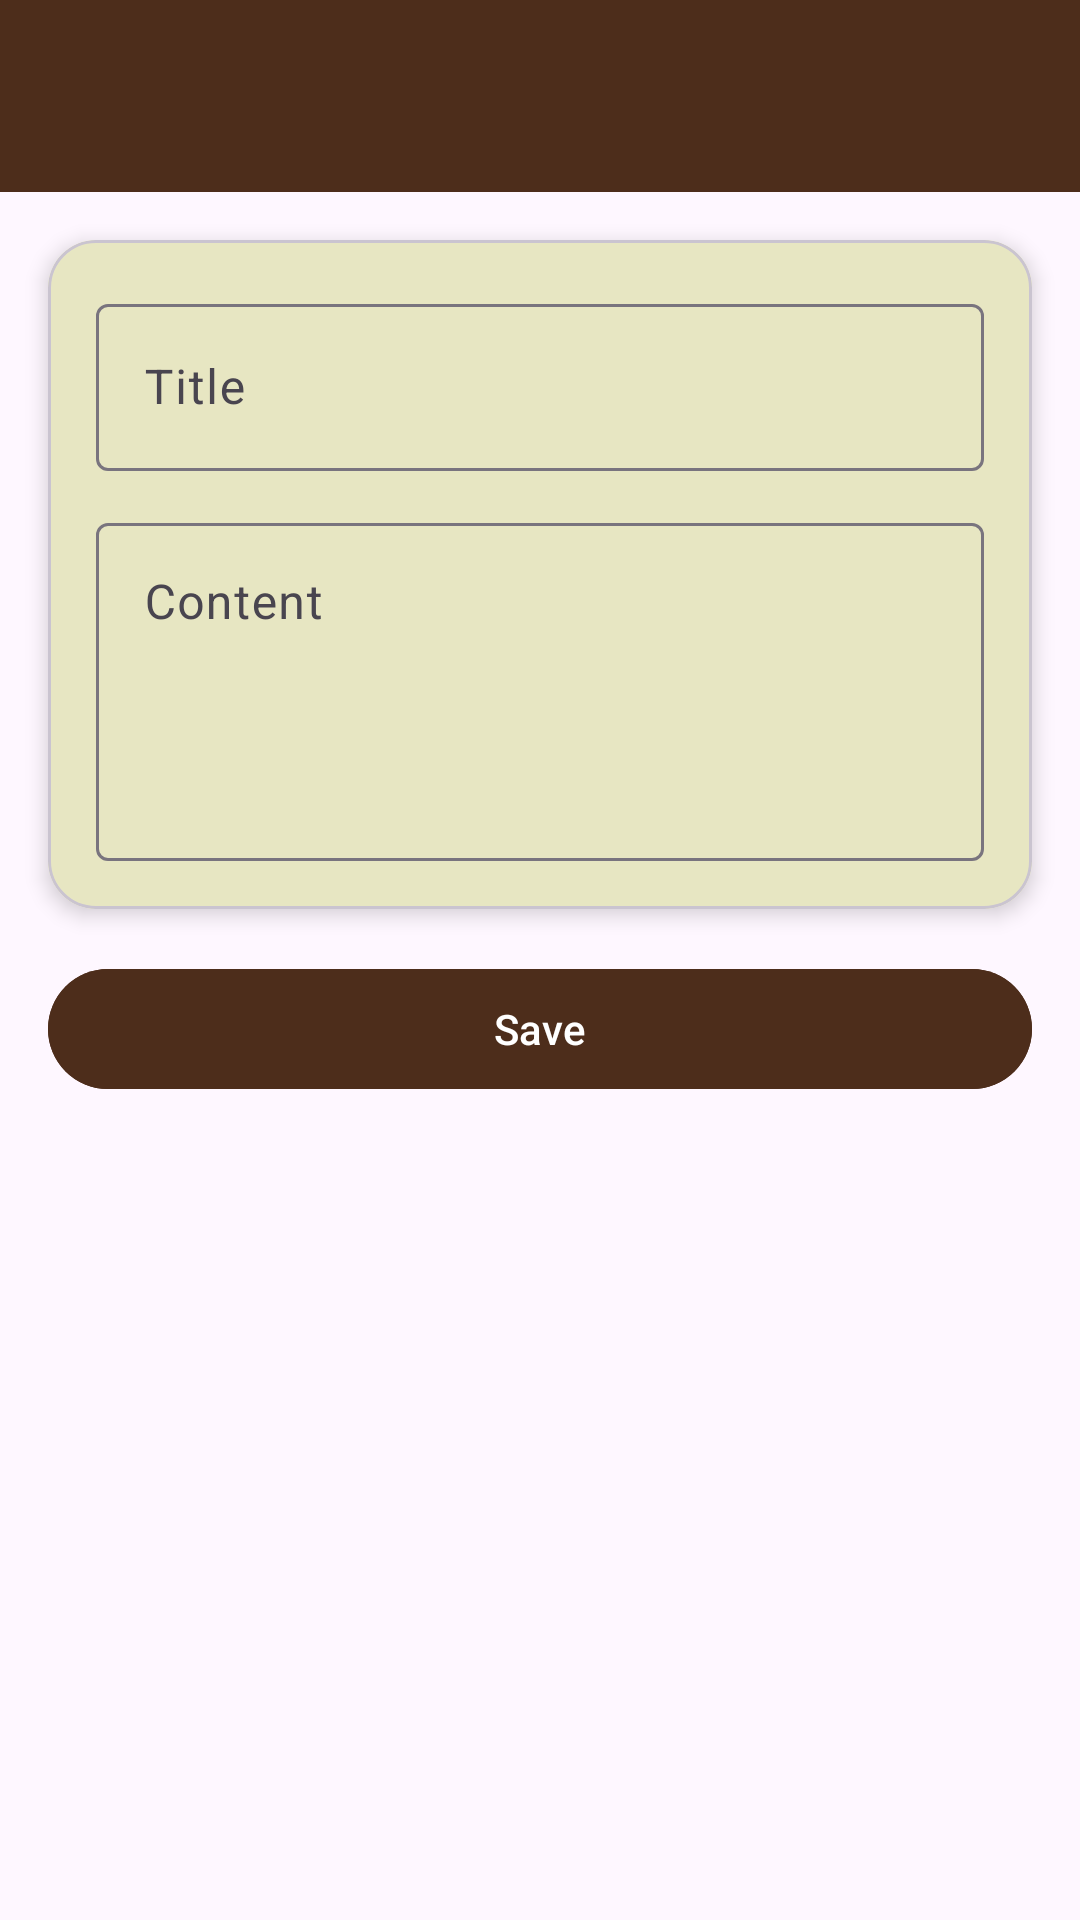

The Android layout XML behind this screen, and the referenced resources:
<!-- AndroidManifest.xml: application theme Theme.SZApps -->
<!-- res/layout/activity_note_form.xml -->
<androidx.constraintlayout.widget.ConstraintLayout
    xmlns:android="http://schemas.android.com/apk/res/android"
    xmlns:app="http://schemas.android.com/apk/res-auto"
    android:id="@+id/main"
    android:layout_width="match_parent"
    android:layout_height="match_parent">

    <androidx.appcompat.widget.Toolbar
        android:id="@+id/toolbar"
        android:layout_width="match_parent"

        android:layout_height="?attr/actionBarSize"
        android:background="@color/cocoa"
        app:layout_constraintEnd_toEndOf="parent"
        app:layout_constraintStart_toStartOf="parent"
        app:layout_constraintTop_toTopOf="parent"
        app:titleTextColor="@android:color/white" />

    <com.google.android.material.card.MaterialCardView
        android:id="@+id/cardForm"
        android:layout_width="0dp"
        android:layout_height="wrap_content"
        android:layout_marginTop="20dp"
        android:layout_margin="16dp"
        app:cardCornerRadius="16dp"
        app:cardElevation="4dp"
        app:layout_constraintTop_toBottomOf="@id/toolbar"
        app:layout_constraintStart_toStartOf="parent"
        app:layout_constraintEnd_toEndOf="parent">

        <LinearLayout
            android:layout_width="match_parent"
            android:layout_height="wrap_content"
            android:background="@color/champagnelime"
            android:padding="16dp"
            android:orientation="vertical">

            <com.google.android.material.textfield.TextInputLayout
                android:layout_width="match_parent"
                android:layout_height="wrap_content"
                android:hint="Title">

                <com.google.android.material.textfield.TextInputEditText
                    android:id="@+id/etTitle"
                    android:layout_width="match_parent"
                    android:layout_height="wrap_content" />
            </com.google.android.material.textfield.TextInputLayout>

            <com.google.android.material.textfield.TextInputLayout
                android:layout_width="match_parent"
                android:layout_height="wrap_content"
                android:hint="Content"
                android:layout_marginTop="12dp">

                <com.google.android.material.textfield.TextInputEditText
                    android:id="@+id/etContent"
                    android:layout_width="match_parent"
                    android:layout_height="wrap_content"
                    android:minLines="4"
                    android:gravity="top"
                    android:inputType="textMultiLine"/>
            </com.google.android.material.textfield.TextInputLayout>

        </LinearLayout>
    </com.google.android.material.card.MaterialCardView>

    <com.google.android.material.button.MaterialButton
        android:id="@+id/btnSaveNote"
        android:layout_width="match_parent"
        android:layout_height="wrap_content"
        android:layout_margin="16dp"
        android:text="Save"
        android:layout_marginTop="24dp"
        android:backgroundTint="@color/cocoa"
        app:layout_constraintTop_toBottomOf="@id/cardForm"
        app:layout_constraintStart_toStartOf="parent"
        app:layout_constraintEnd_toEndOf="parent"/>

</androidx.constraintlayout.widget.ConstraintLayout>
<!-- resources referenced by this layout -->
<resources>
  <color name="champagnelime">#e7e6c2</color>
  <color name="cocoa">#4d2d1b</color>
  <style name="Theme.SZApps" parent="Base.Theme.SZApps" />
  <style name="Base.Theme.SZApps" parent="Theme.Material3.DayNight.NoActionBar">
          
          
      </style>
</resources>
